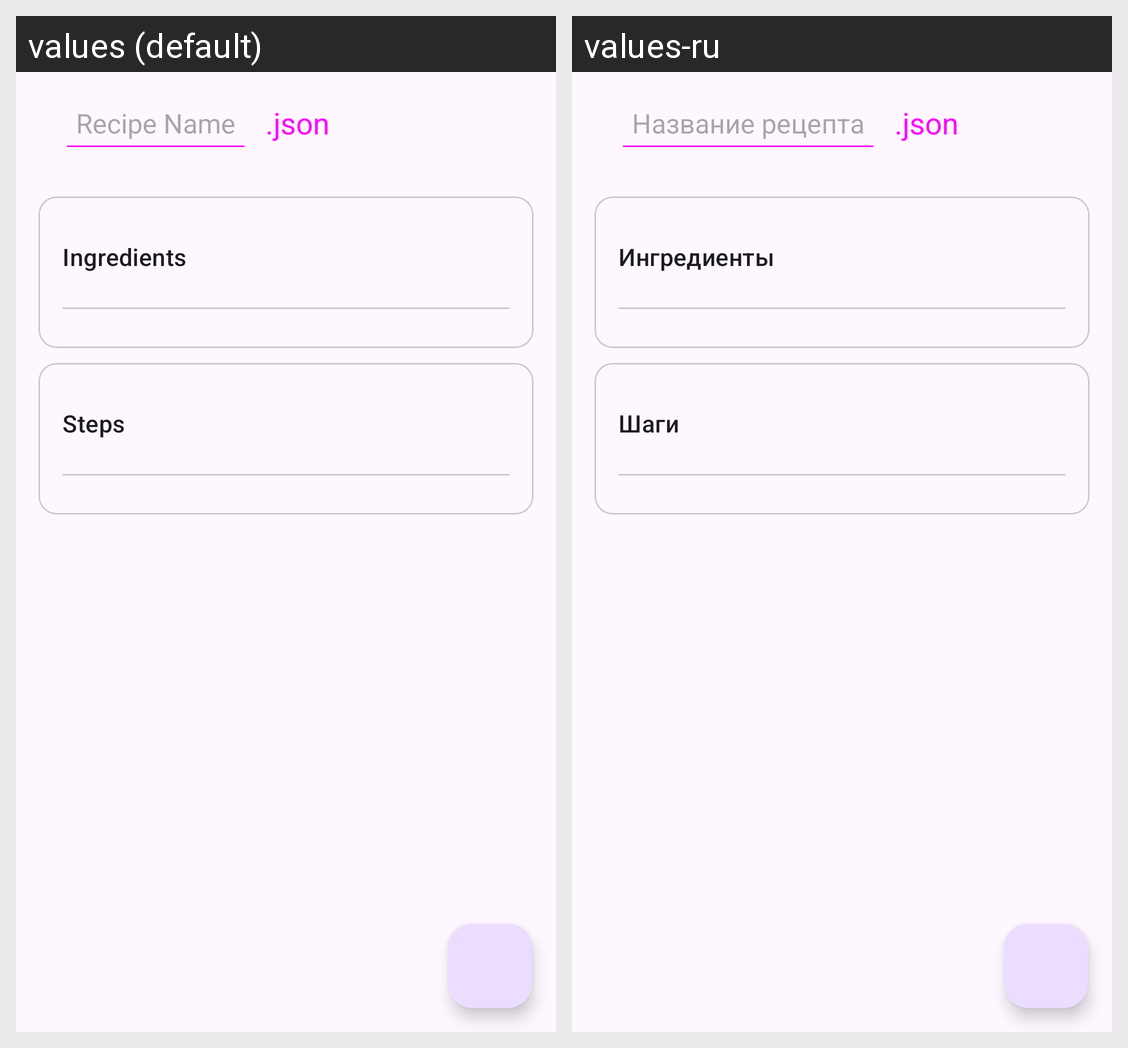

This grid shows one Android layout under two languages. Give, for every string resource on the screen, its name, the default text and each shown locale's text.
Android screen res/layout/create_activity.xml rendered under 2 locales, left to right: values (default), values-ru. Device: Nexus 5 (rendered at 1080×1920; each locale shown at half size, 540×960, under a caption strip naming it); theme Theme.MyApplication.
Strings drawn on this screen, with the default value and each locale's value (text and hints the layout hard-codes, and strings that could not be matched under every locale, appear in the picture but are not listed):

recipeName
  values: Recipe Name
  values-ru: Название рецепта

json
  values: .json
  values-ru: .json  [not translated; the default value is used]

ingredients
  values: Ingredients
  values-ru: Ингредиенты

steps
  values: Steps
  values-ru: Шаги
